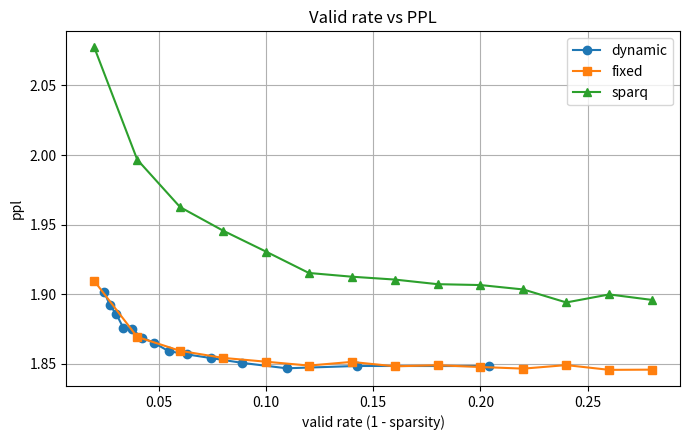

Reproduce this figure in Python.
# %%
dynamic_results = [
    (0.98, 1.84833984375, {"n_selected": 216413538, "total_tokens": 1060050432}),
    (0.96, 1.848388671875, {"n_selected": 150808834, "total_tokens": 1060050432}),
    (0.94, 1.846728515625, {"n_selected": 116208385, "total_tokens": 1060050432}),
    (0.92, 1.850634765625, {"n_selected": 94176696, "total_tokens": 1060050432}),
    (0.9, 1.8541015625, {"n_selected": 78723182, "total_tokens": 1060050432}),
    (0.88, 1.856689453125, {"n_selected": 67080427, "total_tokens": 1060050432}),
    (0.86, 1.859033203125, {"n_selected": 57948232, "total_tokens": 1060050432}),
    (0.84, 1.86494140625, {"n_selected": 50744080, "total_tokens": 1060050432}),
    (0.82, 1.86875, {"n_selected": 44865320, "total_tokens": 1060050432}),
    (0.8, 1.87470703125, {"n_selected": 39854969, "total_tokens": 1060050432}),
    (0.78, 1.875732421875, {"n_selected": 35569635, "total_tokens": 1060050432}),
    (0.76, 1.885888671875, {"n_selected": 31996334, "total_tokens": 1060050432}),
    (0.74, 1.8919921875, {"n_selected": 28859786, "total_tokens": 1060050432}),
    (0.72, 1.9017578125, {"n_selected": 26122896, "total_tokens": 1060050432}),
]

sparsity = [
    1 - stats["n_selected"] / stats["total_tokens"] for _, _, stats in dynamic_results
]
print(sparsity)

fixed_results = [
    (0.98, 1.90947265625),
    (0.96, 1.869287109375),
    (0.94, 1.85927734375),
    (0.92, 1.85419921875),
    (0.9, 1.85146484375),
    (0.88, 1.848681640625),
    (0.86, 1.851318359375),
    (0.84, 1.84814453125),
    (0.82, 1.84892578125),
    (0.8, 1.84765625),
    (0.78, 1.846484375),
    (0.76, 1.8490234375),
    (0.74, 1.84560546875),
    (0.72, 1.845751953125),
]


sparq = [
    (0.98, 2.077294921875),
    (0.96, 1.996728515625),
    (0.94, 1.962548828125),
    (0.92, 1.945654296875),
    (0.9, 1.930615234375),
    (0.88, 1.915234375),
    (0.86, 1.912548828125),
    (0.84, 1.910498046875),
    (0.82, 1.907177734375),
    (0.8, 1.90654296875),
    (0.78, 1.903369140625),
    (0.76, 1.89404296875),
    (0.74, 1.8998046875),
    (0.72, 1.895849609375),
]

# ...existing code...
import os
import matplotlib.pyplot as plt


# %%
def plot_valid_vs_ppl():
    # dynamic: valid rate = n_selected / total_tokens
    dyn_valid = [
        stats["n_selected"] / stats["total_tokens"] for _, _, stats in dynamic_results
    ]
    dyn_ppl = [ppl for _, ppl, _ in dynamic_results]

    fixed_valid = [1 - valid for valid, _ in fixed_results]
    fixed_ppl = [ppl for _, ppl in fixed_results]

    sparq_valid = [1 - valid for valid, _ in sparq]
    sparq_ppl = [ppl for _, ppl in sparq]

    plt.figure(figsize=(7, 4.5))
    plt.plot(dyn_valid, dyn_ppl, marker="o", label="dynamic")
    plt.plot(fixed_valid, fixed_ppl, marker="s", label="fixed")
    plt.plot(sparq_valid, sparq_ppl, marker="^", label="sparq")

    plt.xlabel("valid rate (1 - sparsity)")
    plt.ylabel("ppl")
    plt.title("Valid rate vs PPL")
    plt.grid(True)
    plt.legend()
    plt.tight_layout()

    os.makedirs("plots", exist_ok=True)
    out_path = os.path.join("plots", "valid_vs_ppl.png")
    plt.savefig(out_path, dpi=200)
    print(f"Plot saved to {out_path}")
    plt.show()


if __name__ == "__main__":
    plot_valid_vs_ppl()

# %%
